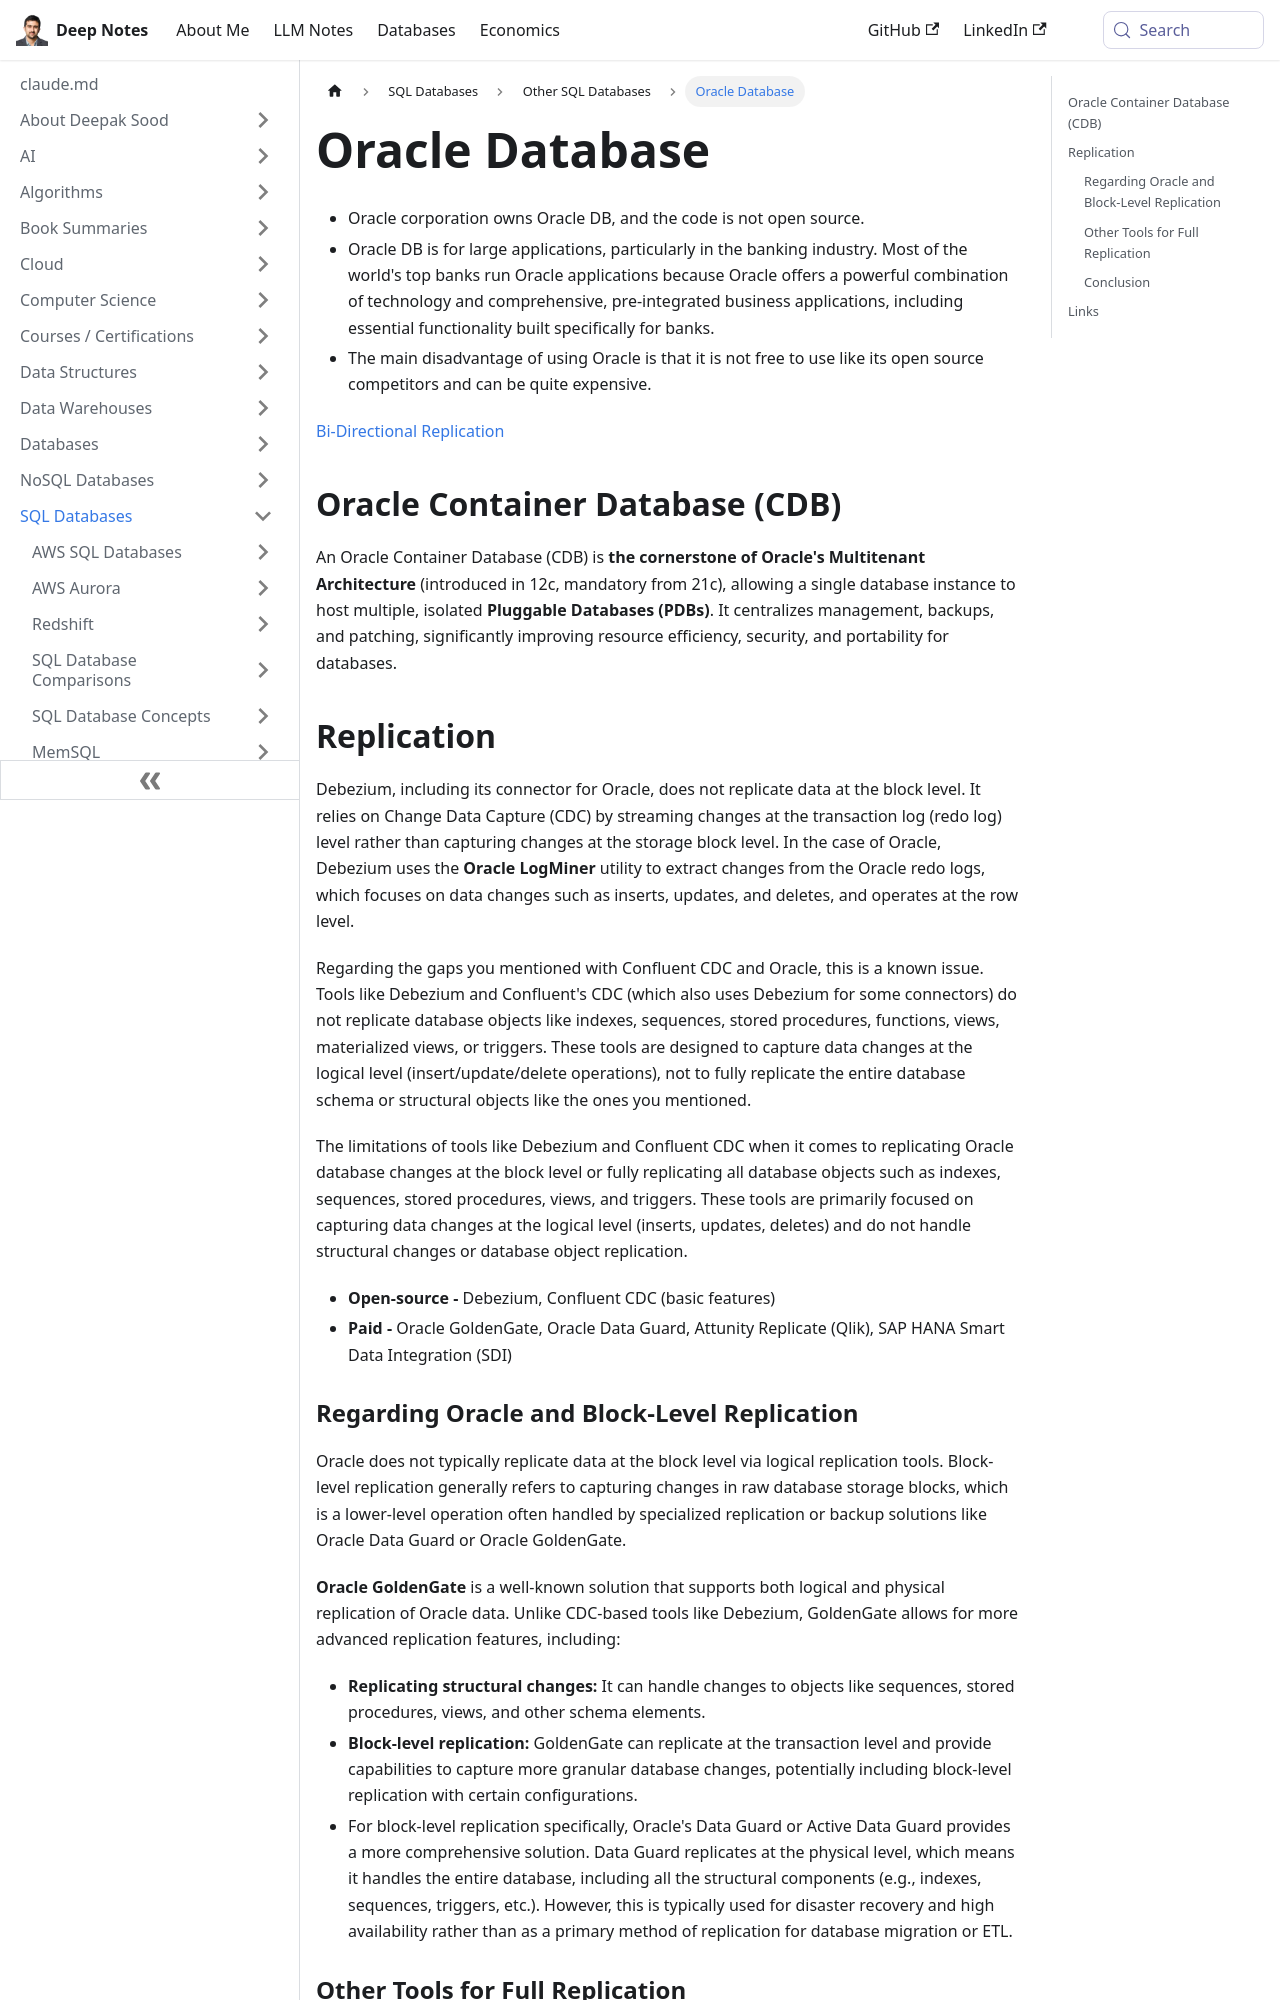

repository: deepaksood619/deepaksood619.github.io · page: databases-sql/oracle-database/index.html · generator: docusaurus

---
slug: /databases-sql/oracle-database
title: Oracle Database
description: Discover Oracle Database, a powerful, non-open-source solution widely used in banking for large applications, offering comprehensive technology and business functionalities.
created: 2025-02-27
updated: 2026-04-23
---
- Oracle corporation owns Oracle DB, and the code is not open source.
- Oracle DB is for large applications, particularly in the banking industry. Most of the world's top banks run Oracle applications because Oracle offers a powerful combination of technology and comprehensive, pre-integrated business applications, including essential functionality built specifically for banks.
- The main disadvantage of using Oracle is that it is not free to use like its open source competitors and can be quite expensive.

[Bi-Directional Replication](https://docs.oracle.com/en/middleware/goldengate/core/21.3/coredoc/administer-configuring-bi-directional-replication.html)

## Oracle Container Database (CDB)

An Oracle Container Database (CDB) is **the cornerstone of Oracle's Multitenant Architecture** (introduced in 12c, mandatory from 21c), allowing a single database instance to host multiple, isolated **Pluggable Databases (PDBs)**. It centralizes management, backups, and patching, significantly improving resource efficiency, security, and portability for databases.

## Replication

Debezium, including its connector for Oracle, does not replicate data at the block level. It relies on Change Data Capture (CDC) by streaming changes at the transaction log (redo log) level rather than capturing changes at the storage block level. In the case of Oracle, Debezium uses the **Oracle LogMiner** utility to extract changes from the Oracle redo logs, which focuses on data changes such as inserts, updates, and deletes, and operates at the row level.

Regarding the gaps you mentioned with Confluent CDC and Oracle, this is a known issue. Tools like Debezium and Confluent's CDC (which also uses Debezium for some connectors) do not replicate database objects like indexes, sequences, stored procedures, functions, views, materialized views, or triggers. These tools are designed to capture data changes at the logical level (insert/update/delete operations), not to fully replicate the entire database schema or structural objects like the ones you mentioned.

The limitations of tools like Debezium and Confluent CDC when it comes to replicating Oracle database changes at the block level or fully replicating all database objects such as indexes, sequences, stored procedures, views, and triggers. These tools are primarily focused on capturing data changes at the logical level (inserts, updates, deletes) and do not handle structural changes or database object replication.

- **Open-source -** Debezium, Confluent CDC (basic features)
- **Paid -** Oracle GoldenGate, Oracle Data Guard, Attunity Replicate (Qlik), SAP HANA Smart Data Integration (SDI)
